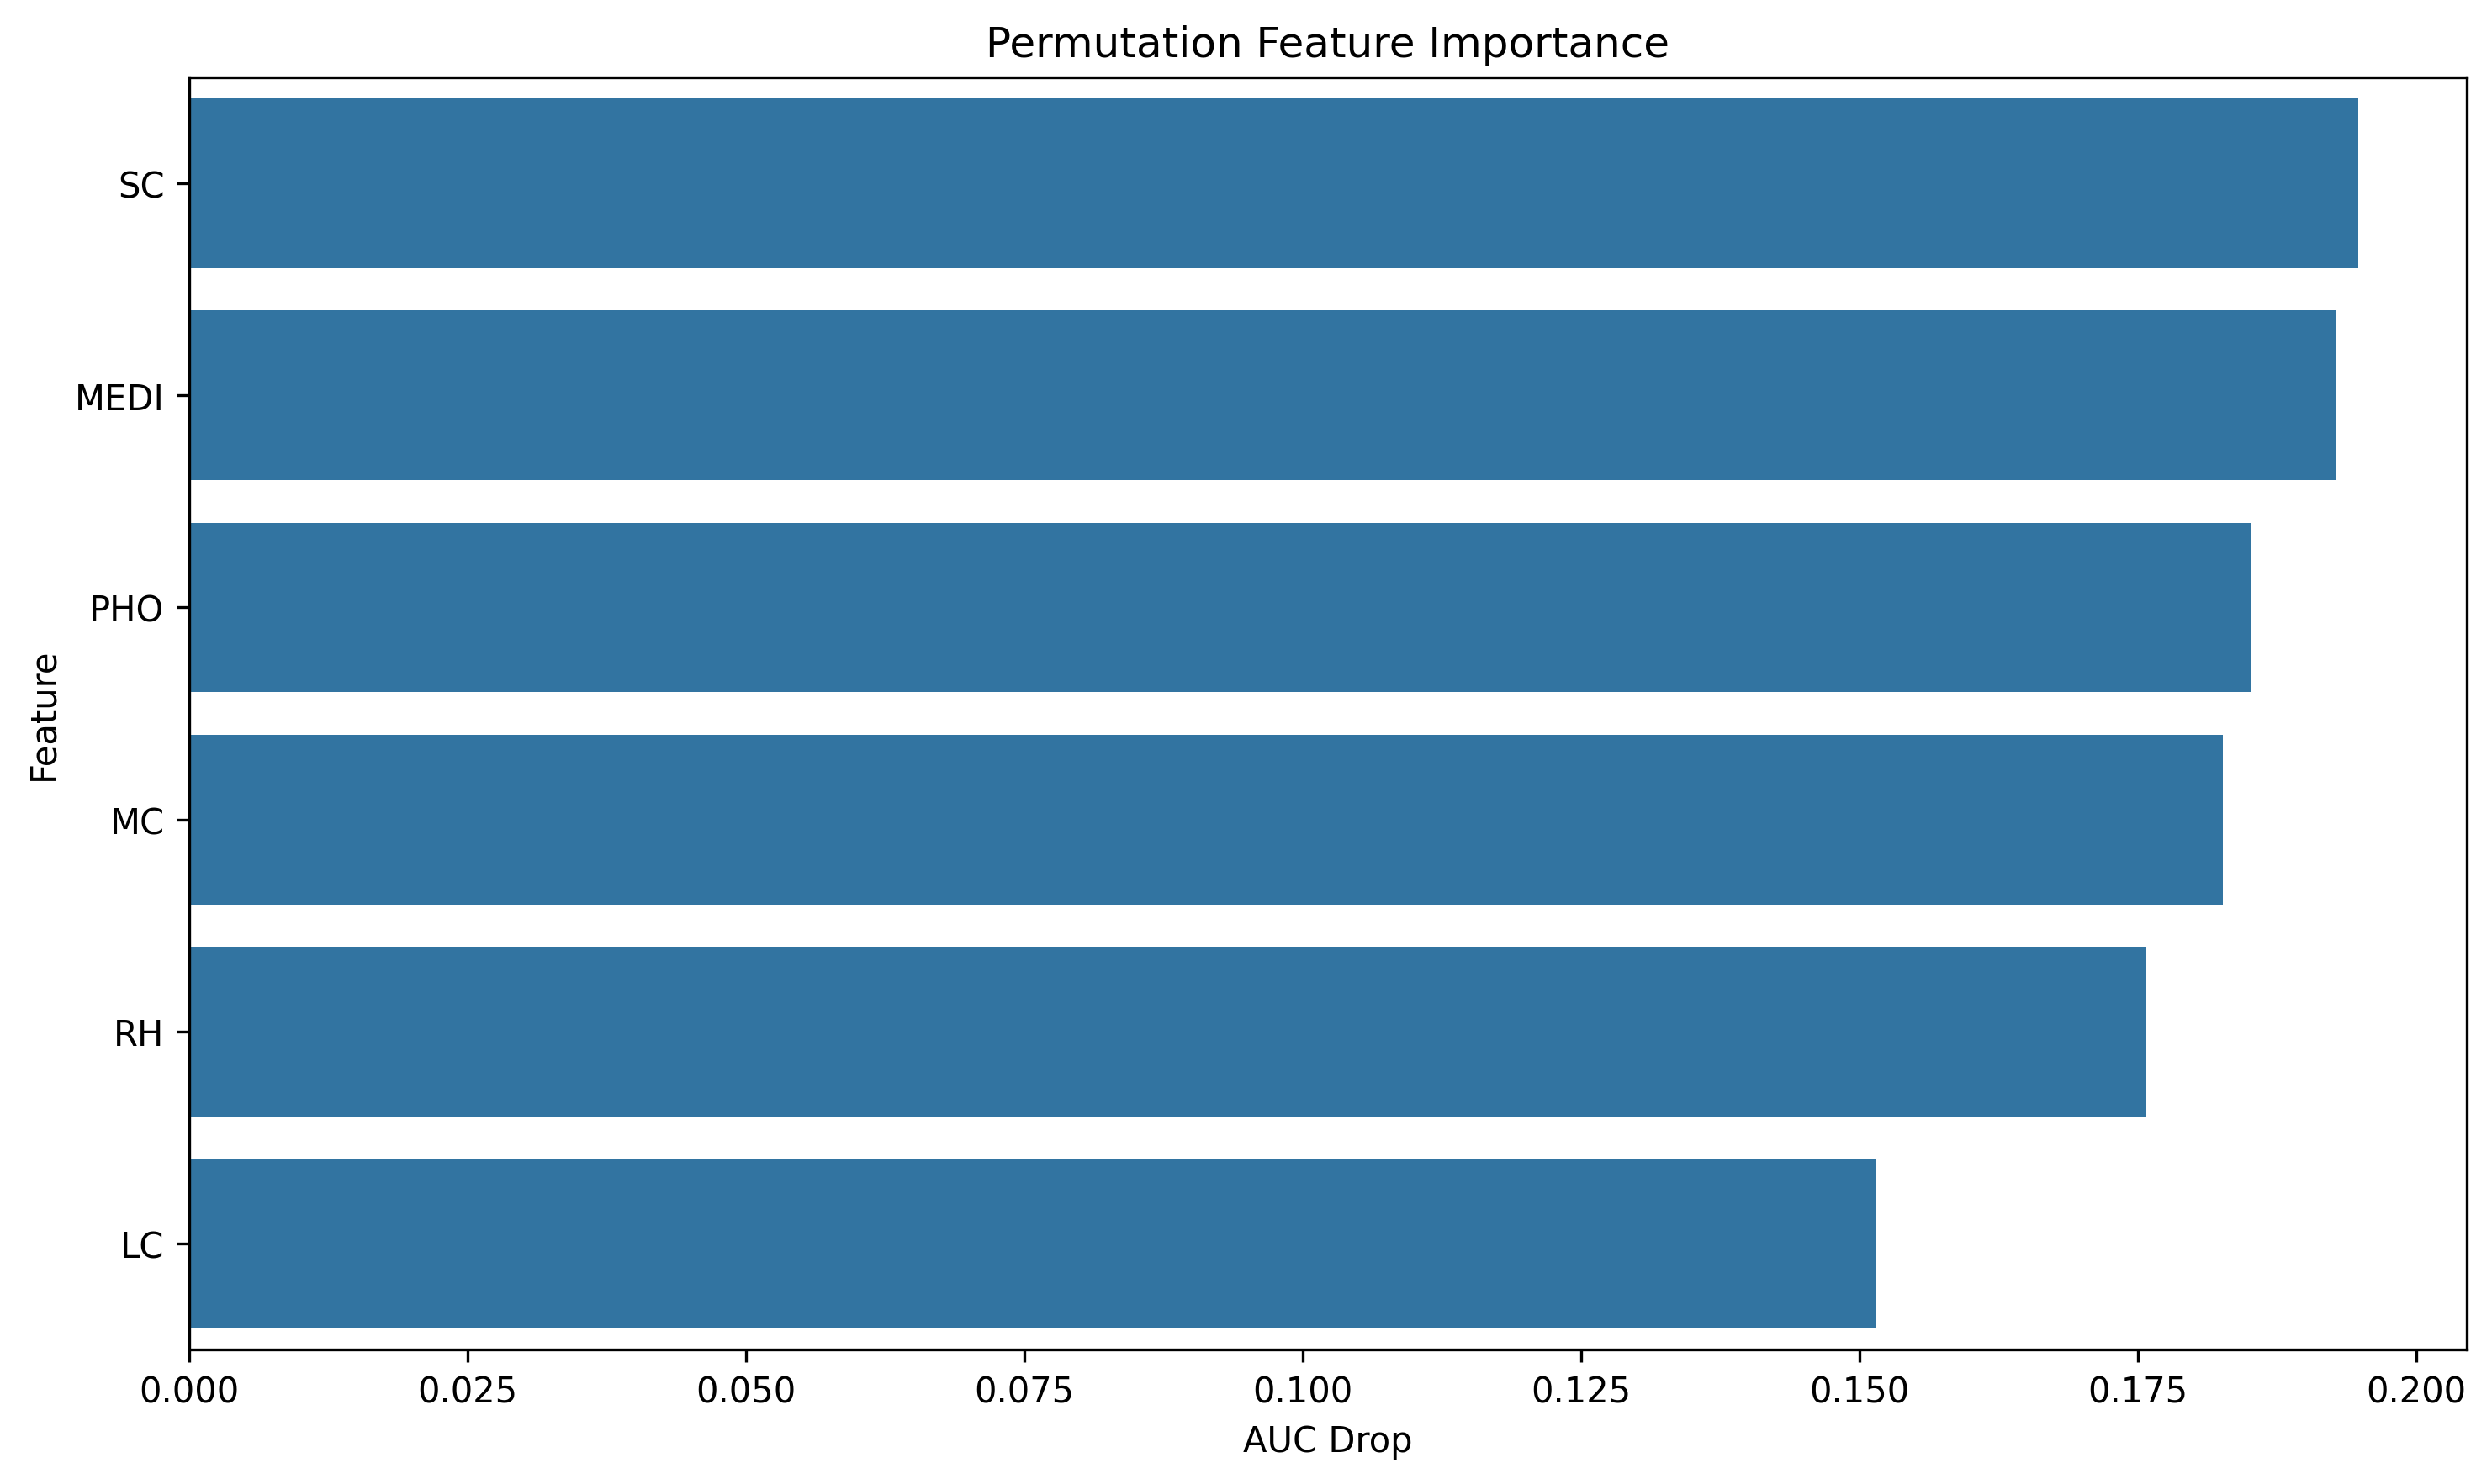

Data behind this chart, as committed beside it:
feature, importance
SC, 0.1948
MEDI, 0.1928
PHO, 0.1852
MC, 0.1826
RH, 0.1758
LC, 0.1515
